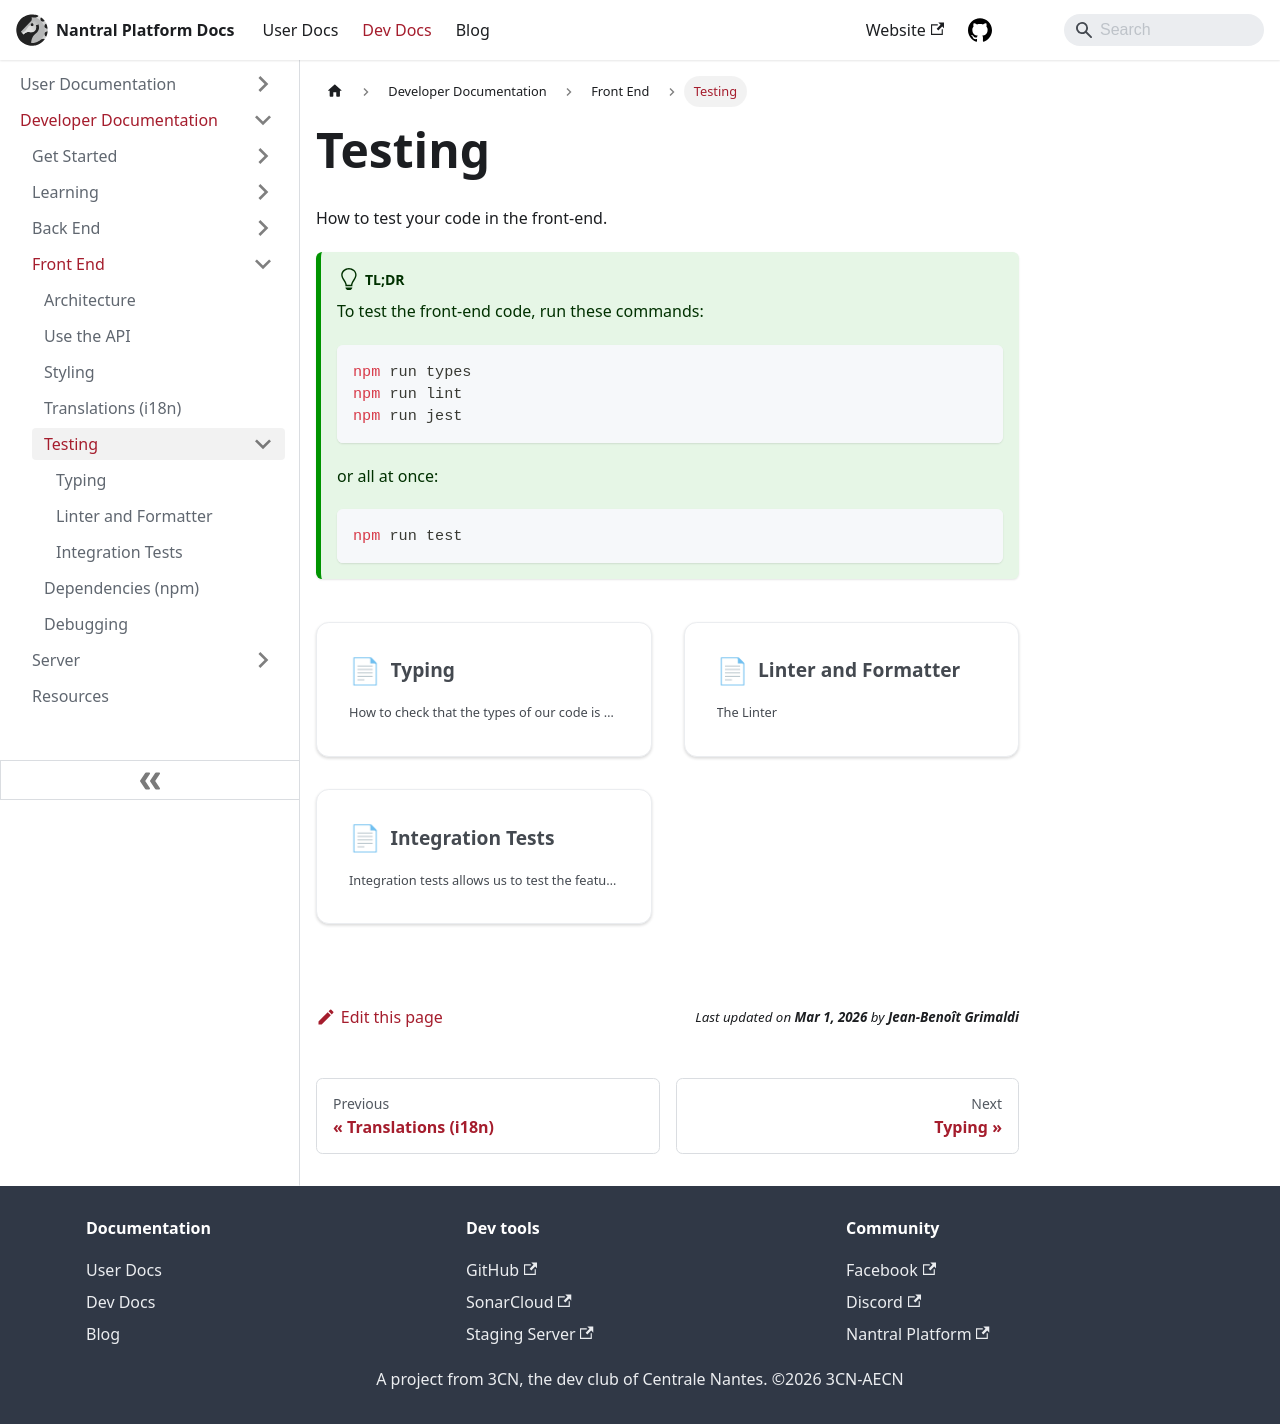

repository: 3cn-ecn/nantralPlatform · page: dev/frontend/testing/index.html · generator: docusaurus

---
sidebar_position: 5
---

# Testing

How to test your code in the front-end.

:::tip TL;DR
To test the front-end code, run these commands:

```bash
npm run types
npm run lint
npm run jest
```

or all at once:

```bash
npm run test
```

:::

<br />

import DocCardList from '@theme/DocCardList';

<DocCardList />
